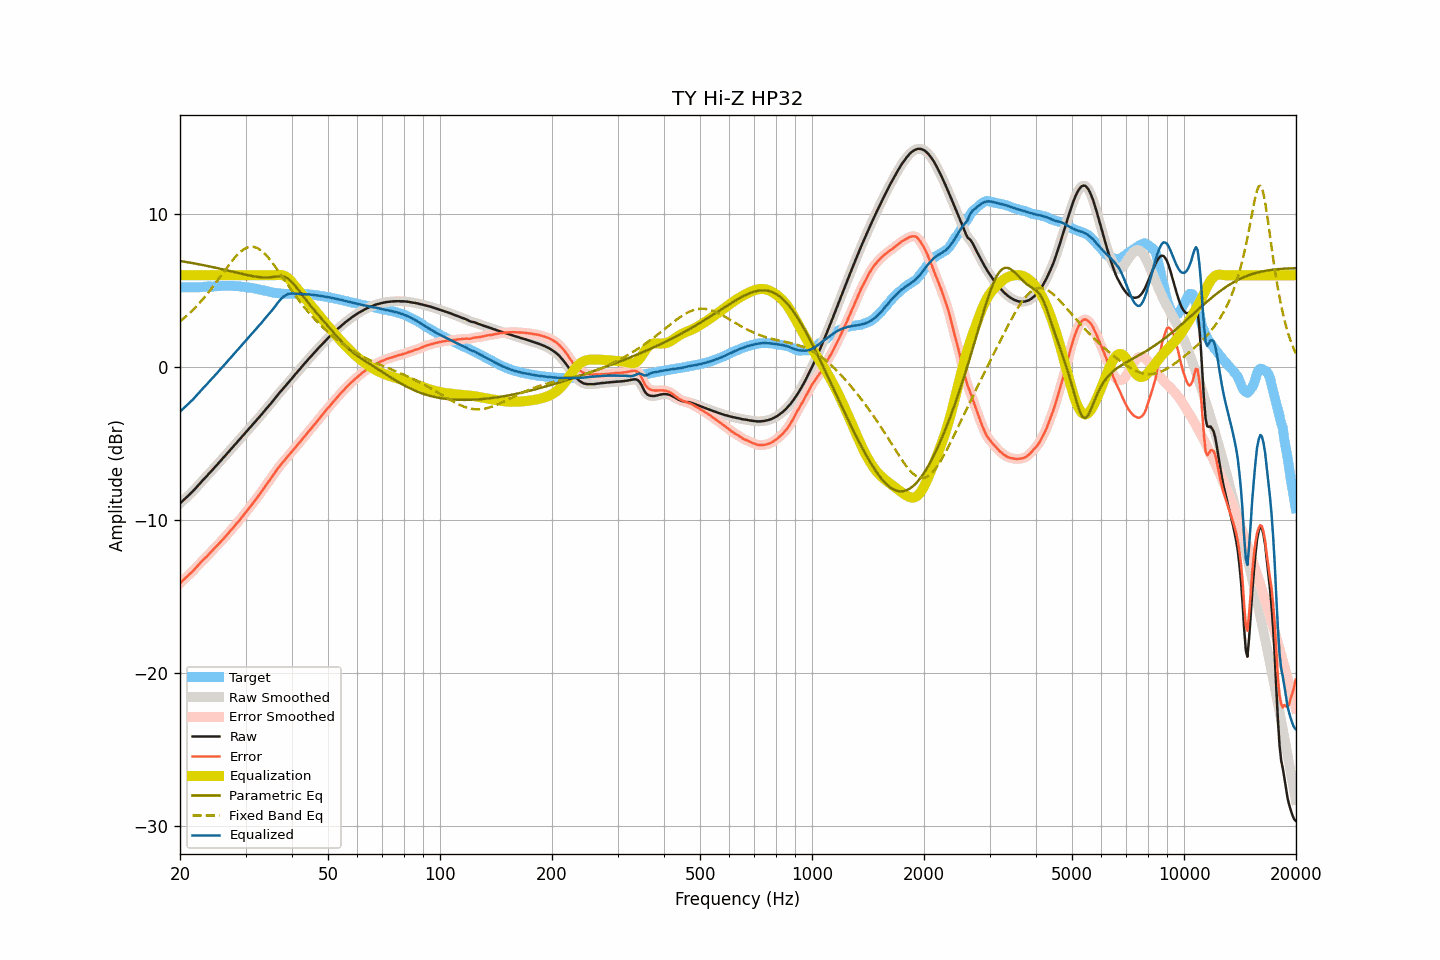

Data behind this chart, as committed beside it:
frequency, raw, smoothed, error, error_smoothed, equalization, parametric_eq, fixed_band_eq, equalized_raw, equalized_smoothed, target
20.00, -8.92, -8.92, -14.14, -14.14, 6.00, 6.93, 2.98, -2.92, -2.92, 5.21
20.20, -8.82, -8.82, -14.04, -14.04, 6.00, 6.92, 3.06, -2.82, -2.82, 5.21
20.40, -8.72, -8.72, -13.94, -13.94, 6.00, 6.90, 3.15, -2.72, -2.72, 5.21
20.61, -8.63, -8.62, -13.84, -13.84, 6.00, 6.88, 3.24, -2.63, -2.62, 5.21
20.81, -8.52, -8.53, -13.74, -13.74, 6.00, 6.86, 3.33, -2.52, -2.53, 5.21
21.02, -8.43, -8.43, -13.65, -13.65, 6.00, 6.85, 3.43, -2.43, -2.43, 5.21
21.23, -8.33, -8.33, -13.55, -13.55, 6.00, 6.83, 3.52, -2.33, -2.33, 5.21
21.44, -8.23, -8.23, -13.45, -13.45, 6.00, 6.81, 3.62, -2.23, -2.23, 5.21
21.66, -8.13, -8.13, -13.34, -13.34, 6.00, 6.79, 3.73, -2.13, -2.13, 5.21
21.87, -8.01, -8.01, -13.23, -13.23, 6.00, 6.77, 3.83, -2.01, -2.01, 5.21
22.09, -7.90, -7.90, -13.12, -13.11, 6.00, 6.75, 3.94, -1.90, -1.90, 5.21
22.31, -7.78, -7.78, -13.00, -13.00, 6.00, 6.73, 4.05, -1.78, -1.78, 5.21
22.54, -7.67, -7.66, -12.88, -12.88, 6.00, 6.71, 4.17, -1.67, -1.66, 5.21
22.76, -7.54, -7.54, -12.77, -12.77, 6.00, 6.69, 4.29, -1.54, -1.54, 5.22
22.99, -7.42, -7.43, -12.66, -12.66, 6.00, 6.67, 4.41, -1.42, -1.43, 5.23
23.22, -7.31, -7.31, -12.56, -12.56, 6.00, 6.65, 4.53, -1.31, -1.31, 5.24
23.45, -7.20, -7.20, -12.46, -12.46, 6.00, 6.63, 4.66, -1.20, -1.20, 5.25
23.69, -7.10, -7.09, -12.36, -12.35, 6.00, 6.61, 4.79, -1.10, -1.09, 5.26
23.92, -6.97, -6.98, -12.24, -12.24, 6.00, 6.59, 4.92, -0.97, -0.98, 5.26
24.16, -6.86, -6.86, -12.13, -12.13, 6.00, 6.56, 5.05, -0.86, -0.86, 5.26
24.40, -6.75, -6.75, -12.01, -12.01, 6.00, 6.54, 5.19, -0.75, -0.75, 5.25
24.65, -6.64, -6.63, -11.90, -11.90, 6.00, 6.52, 5.33, -0.64, -0.63, 5.26
24.89, -6.51, -6.52, -11.79, -11.79, 6.00, 6.49, 5.47, -0.51, -0.52, 5.27
25.14, -6.40, -6.40, -11.69, -11.68, 6.00, 6.47, 5.61, -0.40, -0.40, 5.28
25.39, -6.28, -6.28, -11.58, -11.57, 6.00, 6.45, 5.75, -0.28, -0.28, 5.29
25.65, -6.16, -6.17, -11.46, -11.46, 6.00, 6.42, 5.90, -0.16, -0.17, 5.29
25.91, -6.05, -6.05, -11.35, -11.35, 6.00, 6.40, 6.04, -0.05, -0.05, 5.30
26.16, -5.93, -5.93, -11.24, -11.24, 6.00, 6.38, 6.19, 0.07, 0.07, 5.30
26.43, -5.82, -5.81, -11.13, -11.12, 6.00, 6.35, 6.33, 0.18, 0.19, 5.31
26.69, -5.69, -5.70, -11.00, -11.00, 6.00, 6.33, 6.48, 0.31, 0.30, 5.30
26.96, -5.58, -5.57, -10.88, -10.88, 6.00, 6.30, 6.62, 0.42, 0.43, 5.30
27.23, -5.46, -5.46, -10.76, -10.76, 6.00, 6.28, 6.75, 0.54, 0.54, 5.30
27.50, -5.33, -5.34, -10.64, -10.64, 6.00, 6.25, 6.89, 0.67, 0.66, 5.30
27.77, -5.22, -5.22, -10.53, -10.52, 6.00, 6.23, 7.02, 0.78, 0.78, 5.30
28.05, -5.10, -5.10, -10.40, -10.40, 6.00, 6.20, 7.14, 0.90, 0.90, 5.29
28.33, -4.98, -4.99, -10.27, -10.27, 6.00, 6.18, 7.26, 1.02, 1.01, 5.28
28.62, -4.87, -4.87, -10.15, -10.15, 6.00, 6.15, 7.37, 1.13, 1.13, 5.28
28.90, -4.75, -4.75, -10.03, -10.02, 6.00, 6.13, 7.47, 1.25, 1.25, 5.27
29.19, -4.63, -4.63, -9.89, -9.89, 6.00, 6.10, 7.57, 1.37, 1.37, 5.25
29.48, -4.51, -4.51, -9.76, -9.76, 6.00, 6.08, 7.65, 1.49, 1.49, 5.24
29.78, -4.40, -4.39, -9.63, -9.62, 6.00, 6.05, 7.72, 1.60, 1.61, 5.23
30.08, -4.28, -4.28, -9.49, -9.49, 6.00, 6.03, 7.77, 1.72, 1.72, 5.21
30.38, -4.16, -4.16, -9.36, -9.36, 6.00, 6.01, 7.82, 1.84, 1.84, 5.20
30.68, -4.03, -4.04, -9.23, -9.23, 6.00, 5.99, 7.85, 1.97, 1.96, 5.19
30.99, -3.92, -3.91, -9.10, -9.10, 6.00, 5.97, 7.87, 2.08, 2.09, 5.18
31.30, -3.80, -3.80, -8.96, -8.96, 6.00, 5.95, 7.86, 2.20, 2.20, 5.16
31.61, -3.67, -3.68, -8.82, -8.82, 6.00, 5.93, 7.85, 2.33, 2.32, 5.14
31.93, -3.57, -3.56, -8.69, -8.69, 6.00, 5.91, 7.82, 2.43, 2.44, 5.12
32.24, -3.44, -3.44, -8.55, -8.54, 6.00, 5.90, 7.78, 2.56, 2.56, 5.10
32.57, -3.33, -3.32, -8.40, -8.40, 6.00, 5.88, 7.72, 2.67, 2.68, 5.07
32.89, -3.19, -3.20, -8.25, -8.25, 6.00, 5.87, 7.66, 2.81, 2.80, 5.05
33.22, -3.07, -3.07, -8.11, -8.10, 6.00, 5.86, 7.57, 2.93, 2.93, 5.03
33.55, -2.94, -2.94, -7.96, -7.95, 6.00, 5.86, 7.48, 3.06, 3.06, 5.01
33.89, -2.81, -2.82, -7.80, -7.80, 6.00, 5.86, 7.38, 3.19, 3.18, 4.98
34.23, -2.69, -2.69, -7.66, -7.66, 6.00, 5.86, 7.27, 3.31, 3.31, 4.96
34.57, -2.57, -2.57, -7.51, -7.51, 6.00, 5.86, 7.14, 3.43, 3.43, 4.93
34.92, -2.46, -2.45, -7.37, -7.36, 6.00, 5.87, 7.02, 3.54, 3.55, 4.91
35.27, -2.33, -2.33, -7.21, -7.21, 6.00, 5.88, 6.88, 3.67, 3.67, 4.88
35.62, -2.19, -2.19, -7.06, -7.06, 6.00, 5.89, 6.74, 3.81, 3.81, 4.86
35.97, -2.06, -2.06, -6.92, -6.91, 6.00, 5.90, 6.59, 3.94, 3.94, 4.85
... 635 more rows
